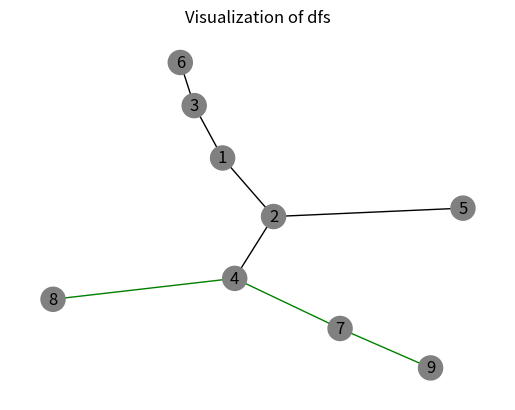

This figure's Python source:
# -*- coding: utf-8 -*-
"""
Spyder Editor

This is a temporary script file.
"""

import networkx as nx
import matplotlib.pyplot as plt

def dfs(visited, graph, node):  #function for dfs 
    if node not in visited:
        #print (node)
        path.append(node)
        visited.add(node)
        for neighbour in graph[node]:
            dfs(visited, graph, neighbour)
g = nx.Graph()

graph = {
  '1':  ['2','3'],
  '2' : ['4','5'], 
  '3' : ['6'],
  '4' : ['7','8'],
  '5' : [],
  '6' : [],
  '7' : ['9'],
  '8' : [],
  '9' : []
}

for key in graph:
    if len(graph[key]) == 0:
        continue
    for i in graph[key]:
        g.add_edge(key, i)

visited = set() # Set to keep track of visited nodes of graph.
path = []


# Driver Code
s = '4'
print("Following is the path for Depth-First Search")
dfs(visited, graph, s)
print(path)
color_map=[]
# print(self.src)
# print(self.dest)
for node in g:
    color_map.append('Gray')
#print(self.path)
edge_color_map=[]
for u,v in g.edges:
    if u in path and v in path:
        edge_color_map.append('Green')
    else:
        edge_color_map.append('Black')
        
plt.figure()
plt.title('Visualization of dfs')
nx.draw(g, node_color=color_map,edge_color=edge_color_map,with_labels=True)
plt.show()
